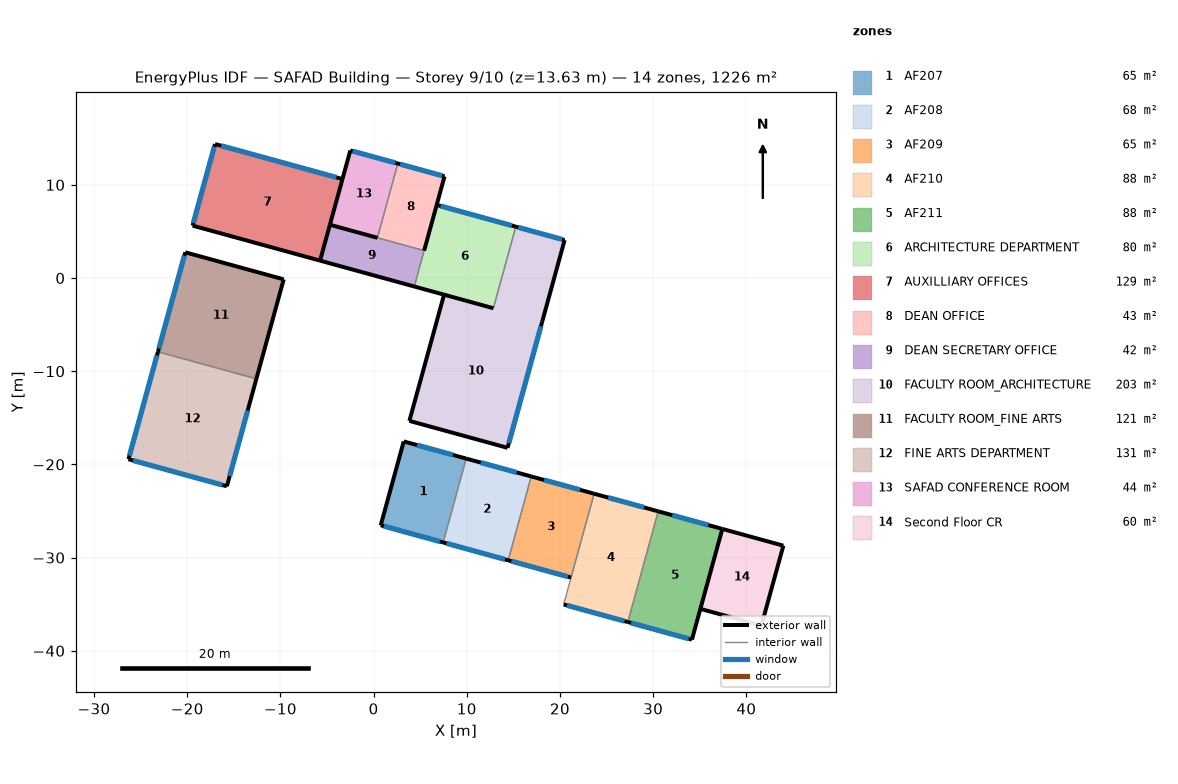
=== STOREY PLAN SPEC (per zone: floor XY polygon, exterior-wall plan segments, windows/doors) ===
zone 1: AF207  (64.8 m²)
  floor: (9.94, -19.38) (7.47, -28.37) (0.77, -26.53) (3.24, -17.54)
  exterior wall: (3.24, -17.54) – (0.77, -26.53)  [9.3 m]
  exterior wall: (0.77, -26.53) – (7.47, -28.37)  [6.9 m]
    window: (1.10, -26.63) – (7.13, -28.28)  [14.6 m²]
  exterior wall: (9.94, -19.38) – (3.24, -17.54)  [6.9 m]
    window: (8.51, -18.99) – (4.66, -17.93)  [2.0 m²]
  interior walls: 1
zone 2: AF208  (67.5 m²)
  floor: (16.92, -21.29) (14.45, -30.29) (7.47, -28.37) (9.94, -19.38)
  exterior wall: (16.92, -21.29) – (9.94, -19.38)  [7.2 m]
    window: (15.35, -20.86) – (11.50, -19.81)  [2.0 m²]
  exterior wall: (7.47, -28.37) – (14.45, -30.29)  [7.2 m]
    window: (7.81, -28.47) – (14.10, -30.19)  [15.2 m²]
  interior walls: 2
zone 3: AF209  (65.2 m²)
  floor: (23.66, -23.15) (21.19, -32.14) (14.45, -30.29) (16.92, -21.29)
  exterior wall: (23.66, -23.15) – (16.92, -21.29)  [7.0 m]
    window: (22.15, -22.73) – (18.29, -21.67)  [2.0 m²]
  exterior wall: (14.45, -30.29) – (21.19, -32.14)  [7.0 m]
    window: (14.78, -30.38) – (20.85, -32.05)  [14.7 m²]
  interior walls: 2
zone 4: AF210  (87.9 m²)
  floor: (30.54, -25.04) (27.28, -36.92) (20.40, -35.03) (23.66, -23.15)
  exterior wall: (20.40, -35.03) – (27.28, -36.92)  [7.1 m]
    window: (20.74, -35.12) – (26.93, -36.82)  [15.0 m²]
  exterior wall: (30.54, -25.04) – (23.66, -23.15)  [7.1 m]
    window: (29.03, -24.62) – (25.17, -23.56)  [2.0 m²]
  interior walls: 2
zone 5: AF211  (87.9 m²)
  floor: (37.42, -26.92) (34.16, -38.80) (27.28, -36.92) (30.54, -25.04)
  exterior wall: (37.42, -26.92) – (30.54, -25.04)  [7.1 m]
    window: (35.91, -26.51) – (32.05, -25.45)  [2.0 m²]
  exterior wall: (27.28, -36.92) – (34.16, -38.80)  [7.1 m]
    window: (27.62, -37.01) – (33.81, -38.71)  [15.0 m²]
  exterior wall: (34.16, -38.80) – (37.42, -26.92)  [12.3 m]
  interior walls: 1
zone 6: ARCHITECTURE DEPARTMENT  (79.9 m²)
  floor: (15.26, 5.51) (12.86, -3.24) (4.37, -0.91) (6.77, 7.84)
  exterior wall: (4.37, -0.91) – (12.86, -3.24)  [8.8 m]
  exterior wall: (15.26, 5.51) – (6.77, 7.84)  [8.8 m]
    window: (14.84, 5.62) – (7.19, 7.72)  [18.5 m²]
  interior walls: 2
zone 7: AUXILLIARY OFFICES  (128.7 m²)
  floor: (-3.34, 10.62) (-5.74, 1.86) (-19.42, 5.62) (-17.01, 14.37)
  exterior wall: (-3.34, 10.62) – (-17.01, 14.37)  [14.2 m]
    window: (-4.00, 10.80) – (-16.36, 14.19)  [30.0 m²]
  exterior wall: (-19.42, 5.62) – (-5.74, 1.86)  [14.2 m]
  exterior wall: (-17.01, 14.37) – (-19.42, 5.62)  [9.1 m]
    window: (-17.09, 14.08) – (-19.34, 5.91)  [23.6 m²]
  interior walls: 1
zone 8: DEAN OFFICE  (43.0 m²)
  floor: (7.61, 10.91) (5.42, 2.94) (0.41, 4.32) (2.60, 12.28)
  exterior wall: (7.61, 10.91) – (2.60, 12.28)  [5.2 m]
    window: (7.36, 10.97) – (2.85, 12.21)  [11.0 m²]
  exterior wall: (5.42, 2.94) – (7.61, 10.91)  [8.3 m]
  interior walls: 2
zone 9: DEAN SECRETARY OFFICE  (41.9 m²)
  floor: (5.42, 2.94) (4.37, -0.91) (-5.74, 1.86) (-4.69, 5.71)
  exterior wall: (-5.74, 1.86) – (4.37, -0.91)  [10.5 m]
  exterior wall: (-4.69, 5.71) – (-5.74, 1.86)  [4.0 m]
  interior walls: 2
zone 10: FACULTY ROOM_ARCHITECTURE  (202.7 m²)
  floor: (20.50, 4.07) (18.09, -4.68) (12.86, -3.24) (15.26, 5.51)
  floor: (18.09, -4.68) (14.37, -18.22) (3.84, -15.33) (7.56, -1.79)
  exterior wall: (20.50, 4.07) – (15.26, 5.51)  [5.4 m]
    window: (20.24, 4.14) – (15.52, 5.44)  [11.4 m²]
  exterior wall: (3.84, -15.33) – (14.37, -18.22)  [10.9 m]
  exterior wall: (18.09, -4.68) – (20.50, 4.07)  [9.1 m]
  exterior wall: (7.56, -1.79) – (3.84, -15.33)  [14.0 m]
  exterior wall: (14.37, -18.22) – (18.09, -4.68)  [14.0 m]
    window: (14.51, -17.72) – (17.95, -5.19)  [26.0 m²]
  interior walls: 2
zone 11: FACULTY ROOM_FINE ARTS  (121.2 m²)
  floor: (-9.65, -0.14) (-12.58, -10.82) (-23.14, -7.92) (-20.20, 2.76)
  exterior wall: (-12.58, -10.82) – (-9.65, -0.14)  [11.1 m]
  exterior wall: (-20.20, 2.76) – (-23.14, -7.92)  [11.1 m]
    window: (-20.30, 2.40) – (-23.04, -7.56)  [28.7 m²]
  exterior wall: (-9.65, -0.14) – (-20.20, 2.76)  [11.0 m]
  interior walls: 1
zone 12: FINE ARTS DEPARTMENT  (130.9 m²)
  floor: (-12.58, -10.82) (-15.74, -22.35) (-26.30, -19.45) (-23.14, -7.92)
  exterior wall: (-23.14, -7.92) – (-26.30, -19.45)  [12.0 m]
    window: (-23.24, -8.31) – (-26.20, -19.06)  [31.0 m²]
  exterior wall: (-15.74, -22.35) – (-12.58, -10.82)  [12.0 m]
    window: (-15.44, -21.26) – (-13.51, -14.22)  [14.6 m²]
  exterior wall: (-26.30, -19.45) – (-15.74, -22.35)  [11.0 m]
    window: (-25.82, -19.58) – (-16.22, -22.21)  [23.1 m²]
  interior walls: 1
zone 13: SAFAD CONFERENCE ROOM  (43.7 m²)
  floor: (2.60, 12.28) (0.41, 4.32) (-4.69, 5.71) (-2.50, 13.68)
  exterior wall: (2.60, 12.28) – (-2.50, 13.68)  [5.3 m]
    window: (2.35, 12.35) – (-2.25, 13.61)  [11.1 m²]
  exterior wall: (-4.69, 5.71) – (0.41, 4.32)  [5.3 m]
  exterior wall: (-2.50, 13.68) – (-4.69, 5.71)  [8.3 m]
  interior walls: 1
zone 14: Second Floor CR  (60.4 m²)
  floor: (43.97, -28.72) (41.61, -37.30) (35.07, -35.50) (37.42, -26.92)
  exterior wall: (43.97, -28.72) – (37.42, -26.92)  [6.8 m]
  exterior wall: (41.61, -37.30) – (43.97, -28.72)  [8.9 m]
  exterior wall: (35.07, -35.50) – (41.61, -37.30)  [6.8 m]
  interior walls: 1

=== DERIVED (storey summary) ===
Building: SAFAD Building
Storey: 9 of 10  (floor level z = 13.63 m)
Storey gross floor area: 1225.7 m²
Zones on this storey: 14
  - AF207: floor 64.8 m²; exterior wall 23.2 m (75.3 m²); 2 window(s) 16.6 m²; WWR 22.0%
  - AF208: floor 67.5 m²; exterior wall 14.5 m (46.9 m²); 2 window(s) 17.2 m²; WWR 36.6%
  - AF209: floor 65.2 m²; exterior wall 14.0 m (45.3 m²); 2 window(s) 16.7 m²; WWR 36.8%
  - AF210: floor 87.9 m²; exterior wall 14.3 m (46.2 m²); 2 window(s) 17.0 m²; WWR 36.8%
  - AF211: floor 87.9 m²; exterior wall 26.6 m (86.2 m²); 2 window(s) 17.0 m²; WWR 19.7%
  - ARCHITECTURE DEPARTMENT: floor 79.9 m²; exterior wall 17.6 m (57.1 m²); 1 window(s) 18.5 m²; WWR 32.5%
  - AUXILLIARY OFFICES: floor 128.7 m²; exterior wall 37.4 m (121.3 m²); 2 window(s) 53.6 m²; WWR 44.2%
  - DEAN OFFICE: floor 43.0 m²; exterior wall 13.5 m (43.6 m²); 1 window(s) 11.0 m²; WWR 25.1%
  - DEAN SECRETARY OFFICE: floor 41.9 m²; exterior wall 14.5 m (46.9 m²); WWR 0.0%
  - FACULTY ROOM_ARCHITECTURE: floor 202.7 m²; exterior wall 53.5 m (173.4 m²); 2 window(s) 37.4 m²; WWR 21.6%
  - FACULTY ROOM_FINE ARTS: floor 121.2 m²; exterior wall 33.1 m (107.2 m²); 1 window(s) 28.7 m²; WWR 26.8%
  - FINE ARTS DEPARTMENT: floor 130.9 m²; exterior wall 34.9 m (112.9 m²); 3 window(s) 68.7 m²; WWR 60.8%
  - SAFAD CONFERENCE ROOM: floor 43.7 m²; exterior wall 18.8 m (61.0 m²); 1 window(s) 11.1 m²; WWR 18.3%
  - Second Floor CR: floor 60.4 m²; exterior wall 22.5 m (72.8 m²); WWR 0.0%
Zone adjacency: (none detected)